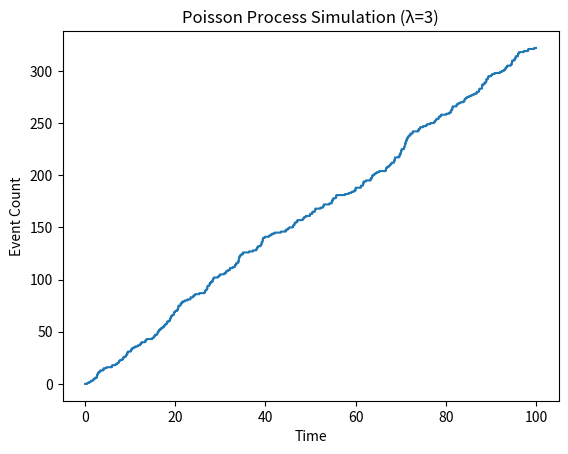

The matplotlib source for this figure:
import numpy as np
import matplotlib.pyplot as plt

# Parameters
lambda_val = 3
total_t = 100
h = 0.0001

# Initialization
t = 0
N = 0
time_points = []
event_counts = []

# Simulation
while t < total_t:
    if np.random.rand() < lambda_val * h:
        N += 1
    t += h
    time_points.append(t)
    event_counts.append(N)

# Plot results
plt.plot(time_points, event_counts, drawstyle='steps-post')
plt.xlabel('Time')
plt.ylabel('Event Count')
plt.title('Poisson Process Simulation (λ=3)')
plt.show()
